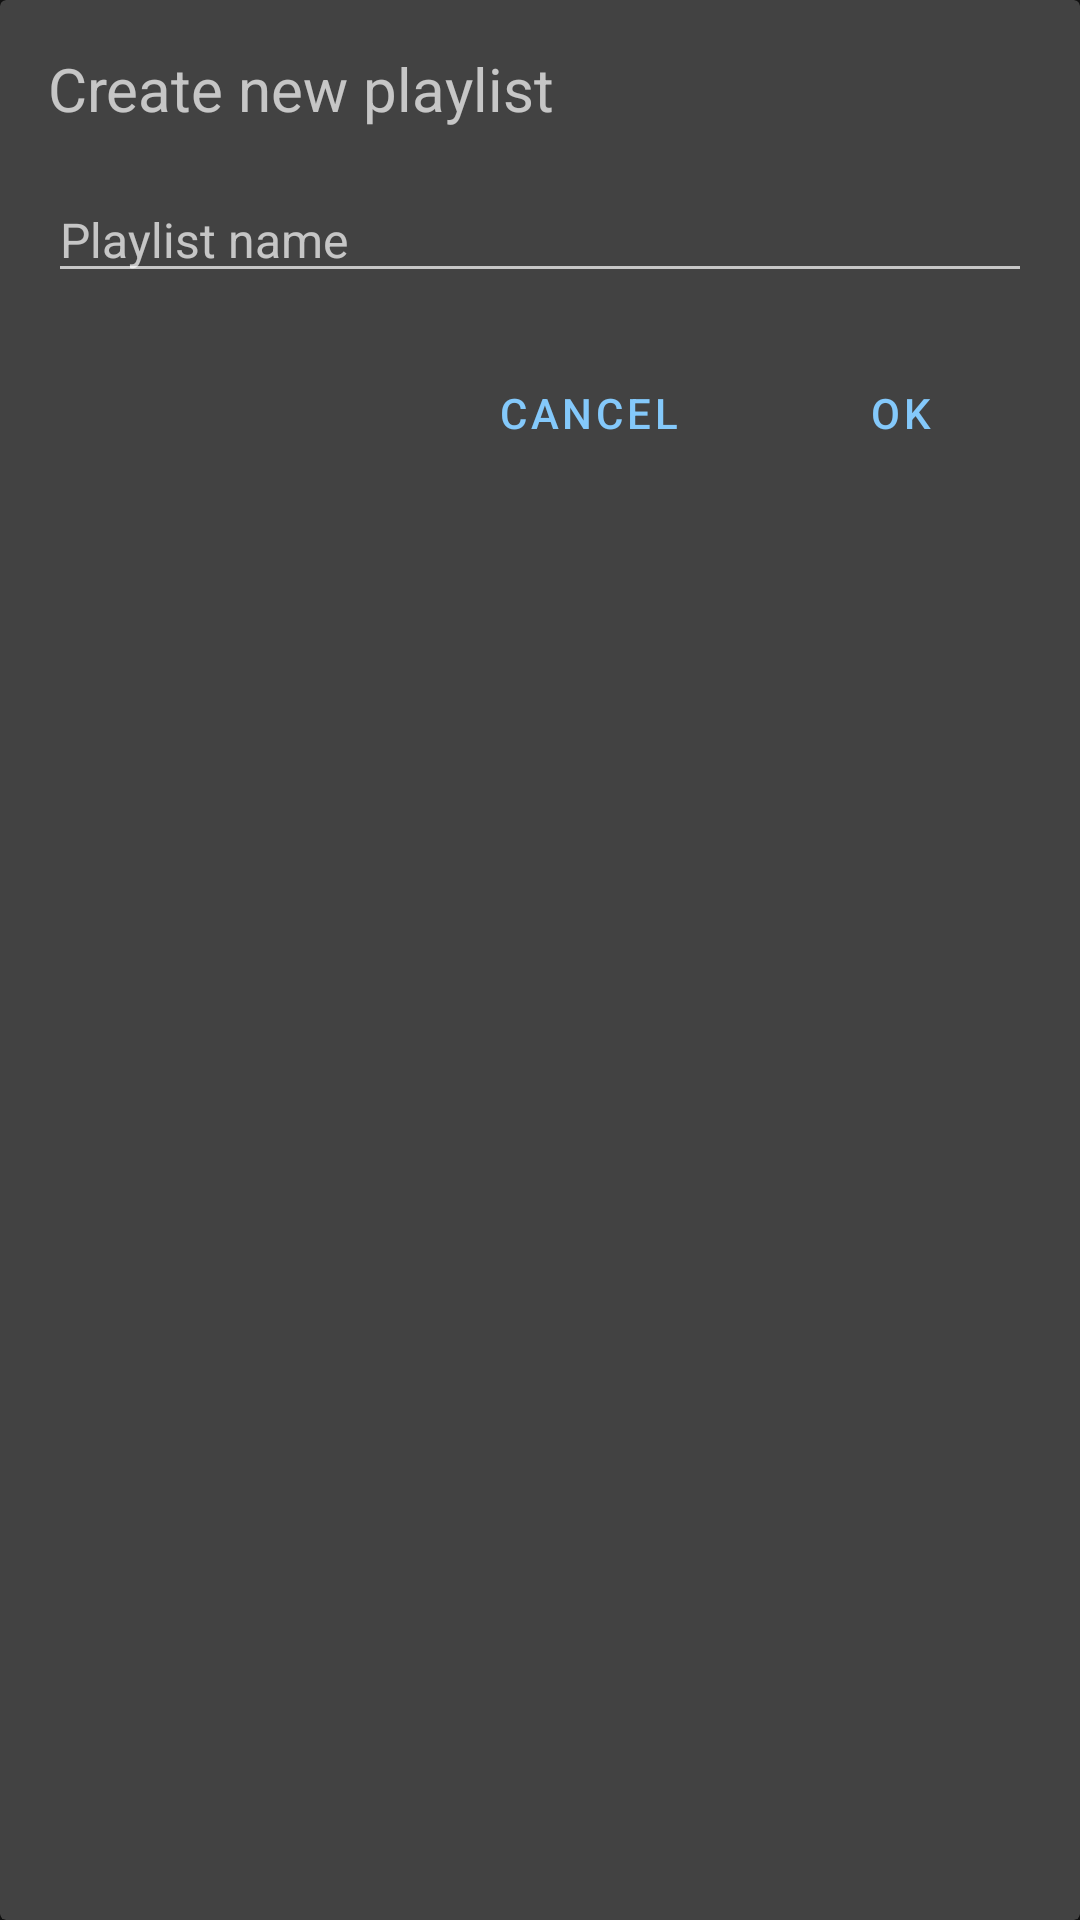

This screen was rendered from an Android layout file. Write that file and the resources it references.
<!-- AndroidManifest.xml: application theme AppTheme -->
<!-- res/layout/create_playlist.xml -->
<?xml version="1.0" encoding="utf-8"?>
<androidx.cardview.widget.CardView
    xmlns:android="http://schemas.android.com/apk/res/android"
    xmlns:card_view="http://schemas.android.com/apk/res-auto"
    android:layout_width="wrap_content"
    android:layout_height="wrap_content"
    android:layout_gravity="center"
    android:layout_margin="10dp"
    card_view:cardElevation="2dp" >

    <RelativeLayout
        android:layout_width="match_parent"
        android:layout_height="wrap_content"
        android:padding="16dp">

        <TextView
            android:id="@+id/createPlaylistTitle"
            android:layout_width="wrap_content"
            android:layout_height="wrap_content"
            android:layout_marginBottom="16dp"
            android:text="@string/create_playlist"
            android:textSize="20sp" />

        <EditText
            android:id="@+id/addPlaylistCreate"
            android:layout_width="match_parent"
            android:layout_height="wrap_content"
            android:layout_below="@id/createPlaylistTitle"
            android:layout_marginBottom="16dp"
            android:maxLength="30"
            android:hint="@string/playlist_name"
            android:textSize="16sp"
            android:textColor="@color/inactive"
            android:inputType="text"
            android:importantForAutofill="no" />

        <TableRow
            android:layout_width="match_parent"
            android:layout_height="wrap_content"
            android:layout_below="@id/addPlaylistCreate"
            android:gravity="end">

            <Button
                android:id="@+id/btnCreatePlaylistCancel"
                android:layout_width="wrap_content"
                android:layout_height="wrap_content"
                style="?android:attr/buttonBarButtonStyle"
                android:text="@string/cancel"/>

            <Button
                android:id="@+id/btnCreatePlaylistOK"
                android:layout_width="wrap_content"
                android:layout_height="wrap_content"
                android:layout_marginStart="16dp"
                style="?android:attr/buttonBarButtonStyle"
                android:text="@string/ok" />
        </TableRow>
    </RelativeLayout>
</androidx.cardview.widget.CardView>
<!-- resources referenced by this layout -->
<resources>
  <color name="inactive">#99FFFFFF</color>
  <string name="cancel">Cancel</string>
  <string name="create_playlist">Create new playlist</string>
  <string name="ok">OK</string>
  <string name="playlist_name">Playlist name</string>
  <style name="AppTheme" parent="Theme.MaterialComponents">
          <item name="colorPrimary">@color/accent</item>
          <item name="colorPrimaryVariant">@color/accent</item>
          <item name="colorSecondary">@color/accent</item>
          <item name="colorOnSurface">@color/onSurface</item>
          <item name="tabStyle">@style/Widget.Custom.TabLayout</item>
          <item name="android:textViewStyle">@style/Widget.Custom.TextView</item>
          <item name="materialButtonStyle">@style/Widget.MaterialComponents.Button</item>
          <item name="navigationViewStyle">@style/Widget.Custom.NavigationView</item>
      </style>
  <color name="accent">#84C9FB</color>
  <color name="onSurface">#FFFFFF</color>
  <style name="Widget.Custom.TabLayout" parent="Widget.MaterialComponents.TabLayout">
          <item name="android:background">@color/tab_background</item>
          <item name="tabBackground">@android:color/transparent</item>
          <item name="tabTextColor">@color/inactive</item>
          <item name="tabSelectedTextColor">?attr/colorOnSurface</item>
          <item name="tabIndicatorColor">?attr/colorSecondary</item>
          <item name="tabRippleColor">@color/accent</item>
          <item name="android:elevation">14dp</item>
          <item name="tabMode">fixed</item>
          <item name="tabMaxWidth">0dp</item>
          <item name="tabGravity">fill</item>
          <item name="tabPaddingEnd">0dp</item>
          <item name="tabPaddingStart">0dp</item>
      </style>
  <style name="Widget.Custom.TextView" parent="Widget.MaterialComponents.TextView">
          <item name="android:ellipsize">none</item>
          <item name="android:requiresFadingEdge">horizontal</item>
      </style>
  <style name="Widget.Custom.NavigationView" parent="Widget.Design.NavigationView">
          <item name="itemBackground">@drawable/menu_background_color_state</item>
      </style>
  <color name="tab_background">#111111</color>
  <!-- drawable menu_background_color_state (drawable) -->
  <?xml version="1.0" encoding="utf-8"?>
  <selector xmlns:android="http://schemas.android.com/apk/res/android">
      <item
          android:drawable="@drawable/background_round_padded"
          android:state_checked="true" />
      <item
          android:drawable="@drawable/custom_ripple"
          android:state_pressed="true" />
  </selector>
  <!-- drawable background_round_padded (drawable) -->
  <?xml version="1.0" encoding="utf-8"?>
  <layer-list xmlns:android="http://schemas.android.com/apk/res/android">
      <item
          android:left="4dp"
          android:right="4dp">
          <shape android:shape="rectangle">
              <solid android:color="@color/accent12" />
              <corners android:radius="8dp" />
          </shape>
      </item>
  </layer-list>
  <!-- drawable custom_ripple (drawable) -->
  <ripple xmlns:android="http://schemas.android.com/apk/res/android"
      android:color="@color/accent12">
      <item
          android:left="4dp"
          android:right="4dp"
          android:id="@android:id/mask" >
          <shape android:shape="rectangle">
              <solid android:color="@android:color/white" />
              <corners android:radius="8dp" />
          </shape>
      </item>
  </ripple>
  <color name="accent12">#1F84C9FB</color>
</resources>
